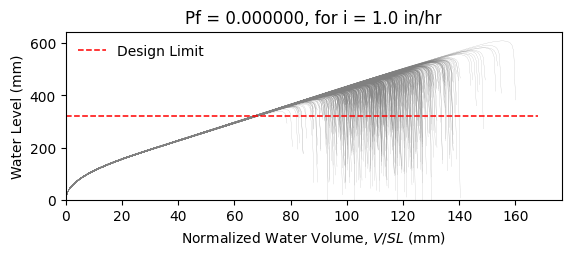

Source data for this figure (header and first rows):
W12X22, L = 360.0 in, slope = 0.020833333333333332 in/in, dead load = 6.944444444444444e-05 kip/in…
zwlim AISC Appendix 2, zwlim DAMP, zwlim Proposed for ASCE 7, zwlim Neglect Ponding, dhnom Denver, dhnom New York, dhnom New Orleans, dh Denver, dh New York, dh New Orleans, dmax
13.61, 13.25, 11.77, 13.84, 1.087, 1.087, 1.087, 0.5058, 0.5058, 0.5058, 19.03, Safe, 
13.61, 13.25, 11.77, 13.84, 1.087, 1.087, 1.087, 0.5058, 0.5058, 0.5058, 16.69, Safe, 
13.61, 13.25, 11.77, 13.84, 1.087, 1.087, 1.087, 0.5058, 0.5058, 0.5058, 16.11, Safe, 
13.61, 13.25, 11.77, 13.84, 1.087, 1.087, 1.087, 0.5058, 0.5058, 0.5058, 18.9, Safe, 
13.61, 13.25, 11.77, 13.84, 1.087, 1.087, 1.087, 0.5058, 0.5058, 0.5058, 15.79, Safe, 
13.61, 13.25, 11.77, 13.84, 1.087, 1.087, 1.087, 0.5058, 0.5058, 0.5058, 23.28, Safe, 
13.61, 13.25, 11.77, 13.84, 1.087, 1.087, 1.087, 0.5058, 0.5058, 0.5058, 17.62, Safe, 
13.61, 13.25, 11.77, 13.84, 1.087, 1.087, 1.087, 0.5058, 0.5058, 0.5058, 15.98, Safe, 
13.61, 13.25, 11.77, 13.84, 1.087, 1.087, 1.087, 0.5058, 0.5058, 0.5058, 18.41, Safe, 
13.61, 13.25, 11.77, 13.84, 1.087, 1.087, 1.087, 0.5058, 0.5058, 0.5058, 17.31, Safe, 
13.61, 13.25, 11.77, 13.84, 1.087, 1.087, 1.087, 0.5058, 0.5058, 0.5058, 15.22, Safe, 
13.61, 13.25, 11.77, 13.84, 1.087, 1.087, 1.087, 0.5058, 0.5058, 0.5058, 14.77, Safe, 
13.61, 13.25, 11.77, 13.84, 1.087, 1.087, 1.087, 0.5058, 0.5058, 0.5058, 18.64, Safe, 
13.61, 13.25, 11.77, 13.84, 1.087, 1.087, 1.087, 0.5058, 0.5058, 0.5058, 16.34, Safe, 
13.61, 13.25, 11.77, 13.84, 1.087, 1.087, 1.087, 0.5058, 0.5058, 0.5058, 18.93, Safe, 
13.61, 13.25, 11.77, 13.84, 1.087, 1.087, 1.087, 0.5058, 0.5058, 0.5058, 17.2, Safe, 
13.61, 13.25, 11.77, 13.84, 1.087, 1.087, 1.087, 0.5058, 0.5058, 0.5058, 17.77, Safe, 
13.61, 13.25, 11.77, 13.84, 1.087, 1.087, 1.087, 0.5058, 0.5058, 0.5058, 19.47, Safe, 
13.61, 13.25, 11.77, 13.84, 1.087, 1.087, 1.087, 0.5058, 0.5058, 0.5058, 15.94, Safe, 
13.61, 13.25, 11.77, 13.84, 1.087, 1.087, 1.087, 0.5058, 0.5058, 0.5058, 16.77, Safe, 
13.61, 13.25, 11.77, 13.84, 1.087, 1.087, 1.087, 0.5058, 0.5058, 0.5058, 15.85, Safe, 
13.61, 13.25, 11.77, 13.84, 1.087, 1.087, 1.087, 0.5058, 0.5058, 0.5058, 18.78, Safe, 
13.61, 13.25, 11.77, 13.84, 1.087, 1.087, 1.087, 0.5058, 0.5058, 0.5058, 19.46, Safe, 
13.61, 13.25, 11.77, 13.84, 1.087, 1.087, 1.087, 0.5058, 0.5058, 0.5058, 17.39, Safe, 
13.61, 13.25, 11.77, 13.84, 1.087, 1.087, 1.087, 0.5058, 0.5058, 0.5058, 16.7, Safe, 
13.61, 13.25, 11.77, 13.84, 1.087, 1.087, 1.087, 0.5058, 0.5058, 0.5058, 14.68, Safe, 
13.61, 13.25, 11.77, 13.84, 1.087, 1.087, 1.087, 0.5058, 0.5058, 0.5058, 18.38, Safe, 
13.61, 13.25, 11.77, 13.84, 1.087, 1.087, 1.087, 0.5058, 0.5058, 0.5058, 17.99, Safe, 
13.61, 13.25, 11.77, 13.84, 1.087, 1.087, 1.087, 0.5058, 0.5058, 0.5058, 16.01, Safe, 
13.61, 13.25, 11.77, 13.84, 1.087, 1.087, 1.087, 0.5058, 0.5058, 0.5058, 20.11, Safe, 
13.61, 13.25, 11.77, 13.84, 1.087, 1.087, 1.087, 0.5058, 0.5058, 0.5058, 17.8, Safe, 
13.61, 13.25, 11.77, 13.84, 1.087, 1.087, 1.087, 0.5058, 0.5058, 0.5058, 18.34, Safe, 
13.61, 13.25, 11.77, 13.84, 1.087, 1.087, 1.087, 0.5058, 0.5058, 0.5058, 16.52, Safe, 
13.61, 13.25, 11.77, 13.84, 1.087, 1.087, 1.087, 0.5058, 0.5058, 0.5058, 19.59, Safe, 
13.61, 13.25, 11.77, 13.84, 1.087, 1.087, 1.087, 0.5058, 0.5058, 0.5058, 18.62, Safe, 
13.61, 13.25, 11.77, 13.84, 1.087, 1.087, 1.087, 0.5058, 0.5058, 0.5058, 15.96, Safe, 
13.61, 13.25, 11.77, 13.84, 1.087, 1.087, 1.087, 0.5058, 0.5058, 0.5058, 18.02, Safe, 
13.61, 13.25, 11.77, 13.84, 1.087, 1.087, 1.087, 0.5058, 0.5058, 0.5058, 18.34, Safe, 
13.61, 13.25, 11.77, 13.84, 1.087, 1.087, 1.087, 0.5058, 0.5058, 0.5058, 19.1, Safe, 
13.61, 13.25, 11.77, 13.84, 1.087, 1.087, 1.087, 0.5058, 0.5058, 0.5058, 15.4, Safe, 
13.61, 13.25, 11.77, 13.84, 1.087, 1.087, 1.087, 0.5058, 0.5058, 0.5058, 19.6, Safe, 
13.61, 13.25, 11.77, 13.84, 1.087, 1.087, 1.087, 0.5058, 0.5058, 0.5058, 16.56, Safe, 
13.61, 13.25, 11.77, 13.84, 1.087, 1.087, 1.087, 0.5058, 0.5058, 0.5058, 17.32, Safe, 
13.61, 13.25, 11.77, 13.84, 1.087, 1.087, 1.087, 0.5058, 0.5058, 0.5058, 16.97, Safe, 
13.61, 13.25, 11.77, 13.84, 1.087, 1.087, 1.087, 0.5058, 0.5058, 0.5058, 19.22, Safe, 
13.61, 13.25, 11.77, 13.84, 1.087, 1.087, 1.087, 0.5058, 0.5058, 0.5058, 15.15, Safe, 
13.61, 13.25, 11.77, 13.84, 1.087, 1.087, 1.087, 0.5058, 0.5058, 0.5058, 17.59, Safe, 
13.61, 13.25, 11.77, 13.84, 1.087, 1.087, 1.087, 0.5058, 0.5058, 0.5058, 16.45, Safe, 
13.61, 13.25, 11.77, 13.84, 1.087, 1.087, 1.087, 0.5058, 0.5058, 0.5058, 17.66, Safe, 
13.61, 13.25, 11.77, 13.84, 1.087, 1.087, 1.087, 0.5058, 0.5058, 0.5058, 16.07, Safe, 
13.61, 13.25, 11.77, 13.84, 1.087, 1.087, 1.087, 0.5058, 0.5058, 0.5058, 18.78, Safe, 
13.61, 13.25, 11.77, 13.84, 1.087, 1.087, 1.087, 0.5058, 0.5058, 0.5058, 14.15, Safe, 
13.61, 13.25, 11.77, 13.84, 1.087, 1.087, 1.087, 0.5058, 0.5058, 0.5058, 17.73, Safe, 
13.61, 13.25, 11.77, 13.84, 1.087, 1.087, 1.087, 0.5058, 0.5058, 0.5058, 16.48, Safe, 
13.61, 13.25, 11.77, 13.84, 1.087, 1.087, 1.087, 0.5058, 0.5058, 0.5058, 20.08, Safe, 
13.61, 13.25, 11.77, 13.84, 1.087, 1.087, 1.087, 0.5058, 0.5058, 0.5058, 16.33, Safe, 
13.61, 13.25, 11.77, 13.84, 1.087, 1.087, 1.087, 0.5058, 0.5058, 0.5058, 17.31, Safe, 
13.61, 13.25, 11.77, 13.84, 1.087, 1.087, 1.087, 0.5058, 0.5058, 0.5058, 16.3, Safe, 
13.61, 13.25, 11.77, 13.84, 1.087, 1.087, 1.087, 0.5058, 0.5058, 0.5058, 14.85, Safe, 
... 942 more rows
